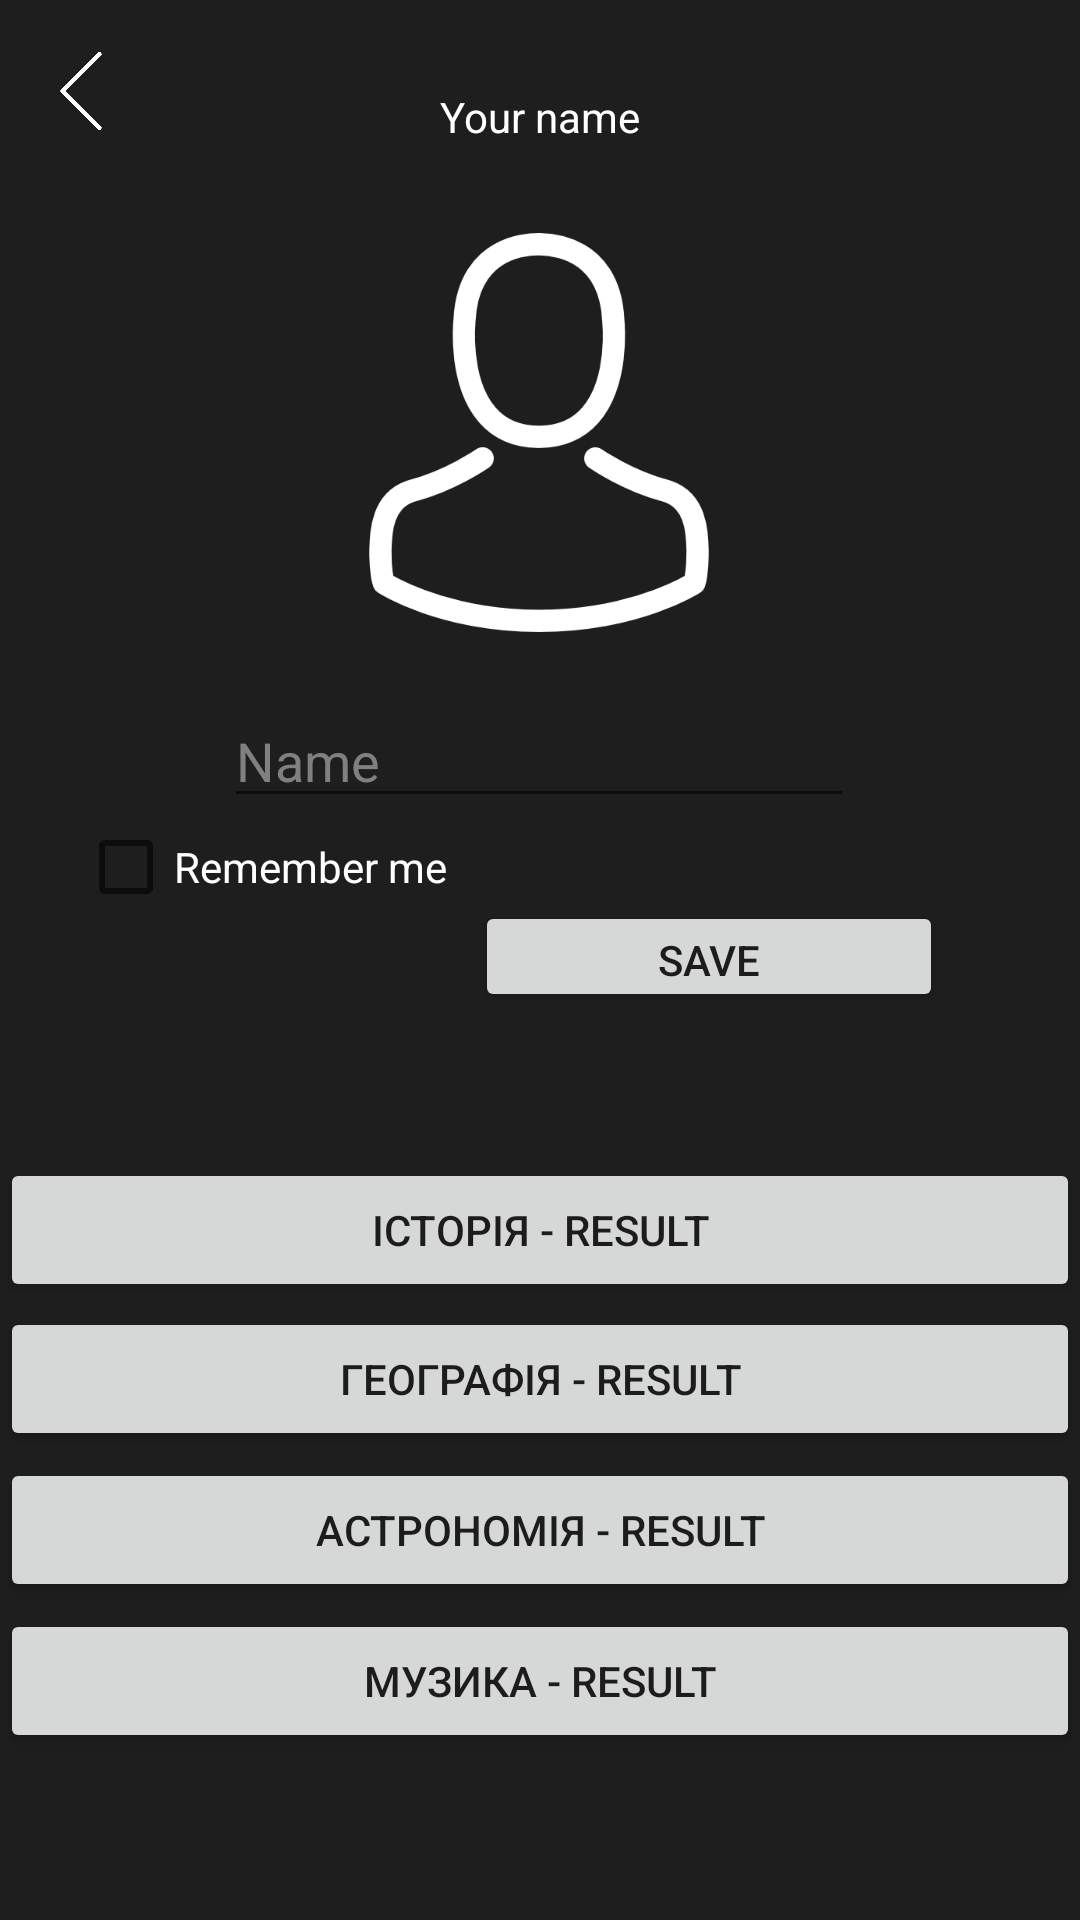

Layout XML and referenced resources for this Android screen:
<!-- AndroidManifest.xml: application theme Theme.QAapp -->
<!-- res/layout/activity_profile.xml -->
<?xml version="1.0" encoding="utf-8"?>
<androidx.constraintlayout.widget.ConstraintLayout xmlns:android="http://schemas.android.com/apk/res/android"
    xmlns:app="http://schemas.android.com/apk/res-auto"
    xmlns:tools="http://schemas.android.com/tools"
    android:layout_width="match_parent"
    android:layout_height="match_parent"
    tools:context=".Profile"
    android:background="@color/gray">

    <ImageView
        android:id="@+id/imageView2"
        android:layout_width="152dp"
        android:layout_height="133dp"
        app:layout_constraintBottom_toBottomOf="parent"
        app:layout_constraintEnd_toEndOf="parent"
        app:layout_constraintHorizontal_bias="0.498"
        app:layout_constraintStart_toStartOf="parent"
        app:layout_constraintTop_toTopOf="parent"
        app:layout_constraintVertical_bias="0.153"
        app:srcCompat="@drawable/avatar" />

    <EditText
        android:id="@+id/personName"
        android:layout_width="wrap_content"
        android:layout_height="wrap_content"
        android:ems="10"
        android:hint="@string/name"
        android:inputType="textPersonName"
        android:textColor="@color/name"
        android:textColorHint="@color/name"
        app:layout_constraintBottom_toBottomOf="parent"
        app:layout_constraintEnd_toEndOf="parent"
        app:layout_constraintHorizontal_bias="0.497"
        app:layout_constraintStart_toStartOf="parent"
        app:layout_constraintTop_toBottomOf="@+id/imageView2"
        app:layout_constraintVertical_bias="0.053" />

    <CheckBox
        android:id="@+id/check"
        android:layout_width="128dp"
        android:layout_height="32dp"
        android:text="@string/remember_me"
        android:textColor="@color/white"
        app:layout_constraintBottom_toBottomOf="parent"
        app:layout_constraintEnd_toStartOf="@+id/saveButton"
        app:layout_constraintHorizontal_bias="0.857"
        app:layout_constraintStart_toStartOf="parent"
        app:layout_constraintTop_toTopOf="parent"
        app:layout_constraintVertical_bias="0.449" />

    <Button
        android:id="@+id/saveButton"
        android:layout_width="156dp"
        android:layout_height="37dp"
        android:text="@string/save"
        app:layout_constraintBottom_toBottomOf="parent"
        app:layout_constraintEnd_toEndOf="parent"
        app:layout_constraintHorizontal_bias="0.776"
        app:layout_constraintStart_toStartOf="parent"
        app:layout_constraintTop_toBottomOf="@+id/personName"
        app:layout_constraintVertical_bias="0.084" />

    <TextView
        android:id="@+id/nameSave"
        android:layout_width="wrap_content"
        android:layout_height="wrap_content"
        android:text="@string/your_name"
        android:textColor="@color/white"
        app:layout_constraintBottom_toTopOf="@+id/imageView2"
        app:layout_constraintEnd_toEndOf="parent"
        app:layout_constraintStart_toStartOf="parent"
        app:layout_constraintTop_toTopOf="parent" />

    <Button
        android:id="@+id/score3"
        android:onClick="startScore3"
        android:layout_width="0dp"
        android:layout_height="wrap_content"
        android:text="Астрономія - Result"
        app:layout_constraintBottom_toBottomOf="parent"
        app:layout_constraintEnd_toEndOf="parent"
        app:layout_constraintHorizontal_bias="0.0"
        app:layout_constraintStart_toStartOf="parent"
        app:layout_constraintTop_toTopOf="parent"
        app:layout_constraintVertical_bias="0.821" />

    <Button
        android:id="@+id/score4"
        android:layout_width="0dp"
        android:layout_height="wrap_content"
        android:text="Музика - Result"
        android:onClick="startScore4"
        app:layout_constraintBottom_toBottomOf="parent"
        app:layout_constraintEnd_toEndOf="parent"
        app:layout_constraintHorizontal_bias="0.0"
        app:layout_constraintStart_toStartOf="parent"
        app:layout_constraintTop_toTopOf="parent"
        app:layout_constraintVertical_bias="0.906" />

    <Button
        android:id="@+id/score2"
        android:onClick="startScore2"
        android:layout_width="0dp"
        android:layout_height="wrap_content"
        android:text="Географія - Result"
        app:layout_constraintBottom_toBottomOf="parent"
        app:layout_constraintEnd_toEndOf="parent"
        app:layout_constraintHorizontal_bias="0.0"
        app:layout_constraintStart_toStartOf="parent"
        app:layout_constraintTop_toTopOf="parent"
        app:layout_constraintVertical_bias="0.736" />

    <Button
        android:id="@+id/score1"
        android:layout_width="0dp"
        android:layout_height="wrap_content"
        android:text="Історія - Result"
        android:onClick="startScore1"
        app:layout_constraintBottom_toBottomOf="parent"
        app:layout_constraintEnd_toEndOf="parent"
        app:layout_constraintHorizontal_bias="0.0"
        app:layout_constraintStart_toStartOf="parent"
        app:layout_constraintTop_toTopOf="parent"
        app:layout_constraintVertical_bias="0.652" />

    <ImageView
        android:id="@+id/back"
        android:layout_width="26dp"
        android:layout_height="26dp"
        android:onClick="backMain"
        app:layout_constraintBottom_toBottomOf="parent"
        app:layout_constraintEnd_toEndOf="parent"
        app:layout_constraintHorizontal_bias="0.042"
        app:layout_constraintStart_toStartOf="parent"
        app:layout_constraintTop_toTopOf="parent"
        app:layout_constraintVertical_bias="0.028"
        app:srcCompat="@drawable/back" />

</androidx.constraintlayout.widget.ConstraintLayout>
<!-- resources referenced by this layout -->
<resources>
  <color name="gray">#1E1E1E</color>
  <color name="name">#808080</color>
  <color name="white">#FFFFFF</color>
  <!-- drawable avatar: png bitmap (drawable-v24, 16247 bytes) -->
  <!-- drawable back: png bitmap (drawable-v24, 6323 bytes) -->
  <string name="name">Name</string>
  <string name="remember_me">Remember me</string>
  <string name="save">Save</string>
  <string name="your_name">Your name</string>
  <style name="Theme.QAapp" parent="Theme.MaterialComponents.DayNight.NoActionBar">
          
          <item name="colorPrimary">@color/purple_500</item>
          <item name="colorPrimaryVariant">@color/purple_700</item>
          <item name="colorOnPrimary">@color/white</item>
          
          <item name="colorSecondary">@color/teal_200</item>
          <item name="colorSecondaryVariant">@color/teal_700</item>
          <item name="colorOnSecondary">@color/black</item>
          
          <item name="android:statusBarColor" tools:targetApi="l">?attr/colorPrimaryVariant</item>
          
      </style>
  <color name="purple_500">#121212</color>
  <color name="purple_700">#000000</color>
  <color name="teal_200">#FF03DAC5</color>
  <color name="teal_700">#FF018786</color>
  <color name="black">#FF000000</color>
</resources>
